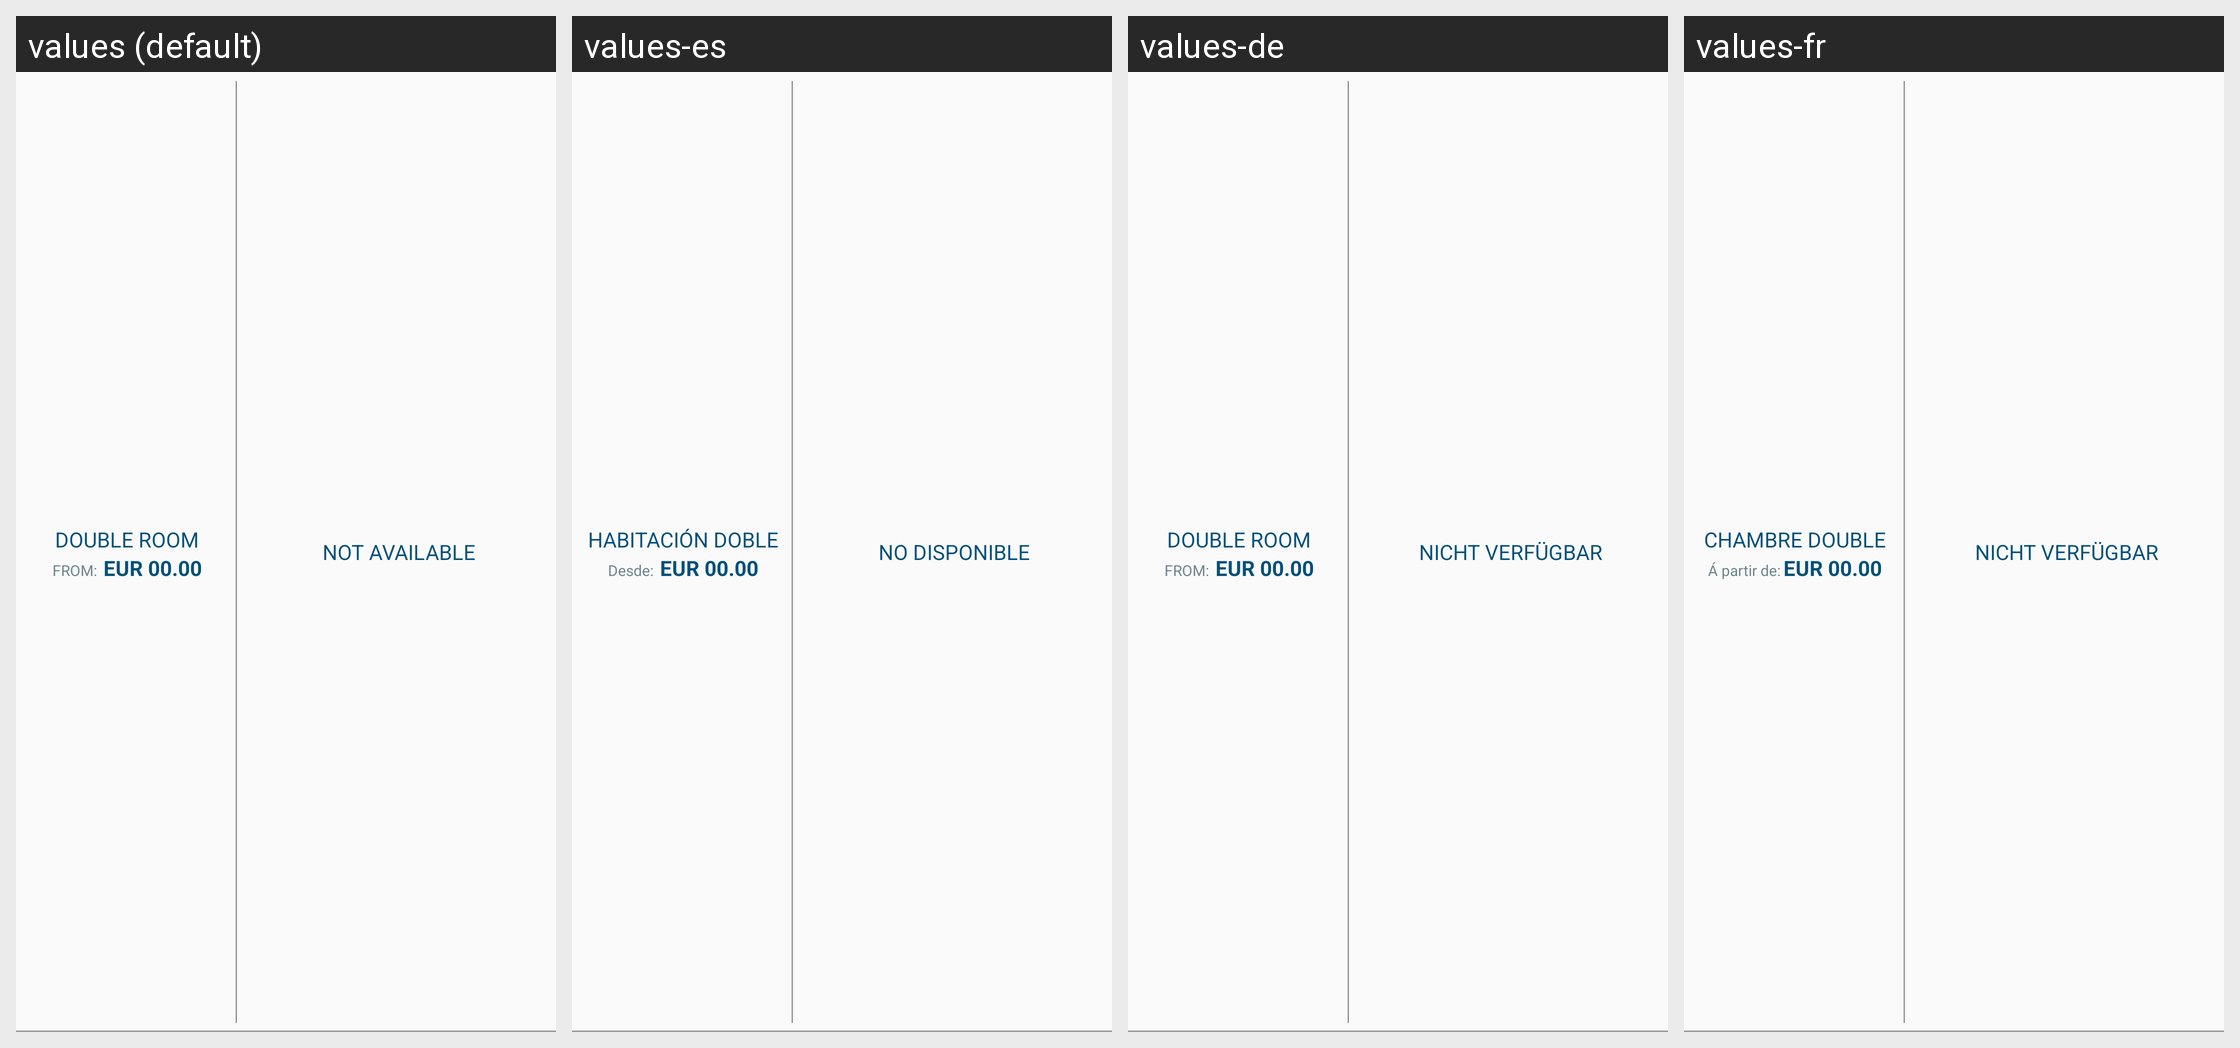

The Android screen above is rendered under several locales of the same app. Produce the string resources it draws, with the default and per-locale values.
Android screen res/layout/fragment_book_room.xml rendered under 4 locales, left to right: values (default), values-es, values-de, values-fr. Device: Nexus 5 (rendered at 1080×1920; each locale shown at half size, 540×960, under a caption strip naming it); theme AppTheme.
Other locales in the repository, not shown: values-it.
Strings drawn on this screen, with the default value and each locale's value (text and hints the layout hard-codes, and strings that could not be matched under every locale, appear in the picture but are not listed):

doubleroom
  values: Double Room
  values-es: Habitación Doble
  values-de: Double Room
  values-fr: Chambre double

from_c
  values: FROM: 
  values-es: Desde: 
  values-de: FROM: 
  values-fr: Á partir de:

int_eur_price
  values: EUR 00.00
  values-es: EUR 00.00  [not translated; the default value is used]
  values-de: EUR 00.00  [not translated; the default value is used]
  values-fr: EUR 00.00  [not translated; the default value is used]

unavailable
  values: Not available
  values-es: No disponible
  values-de: Nicht verfügbar
  values-fr: Nicht verfügbar
